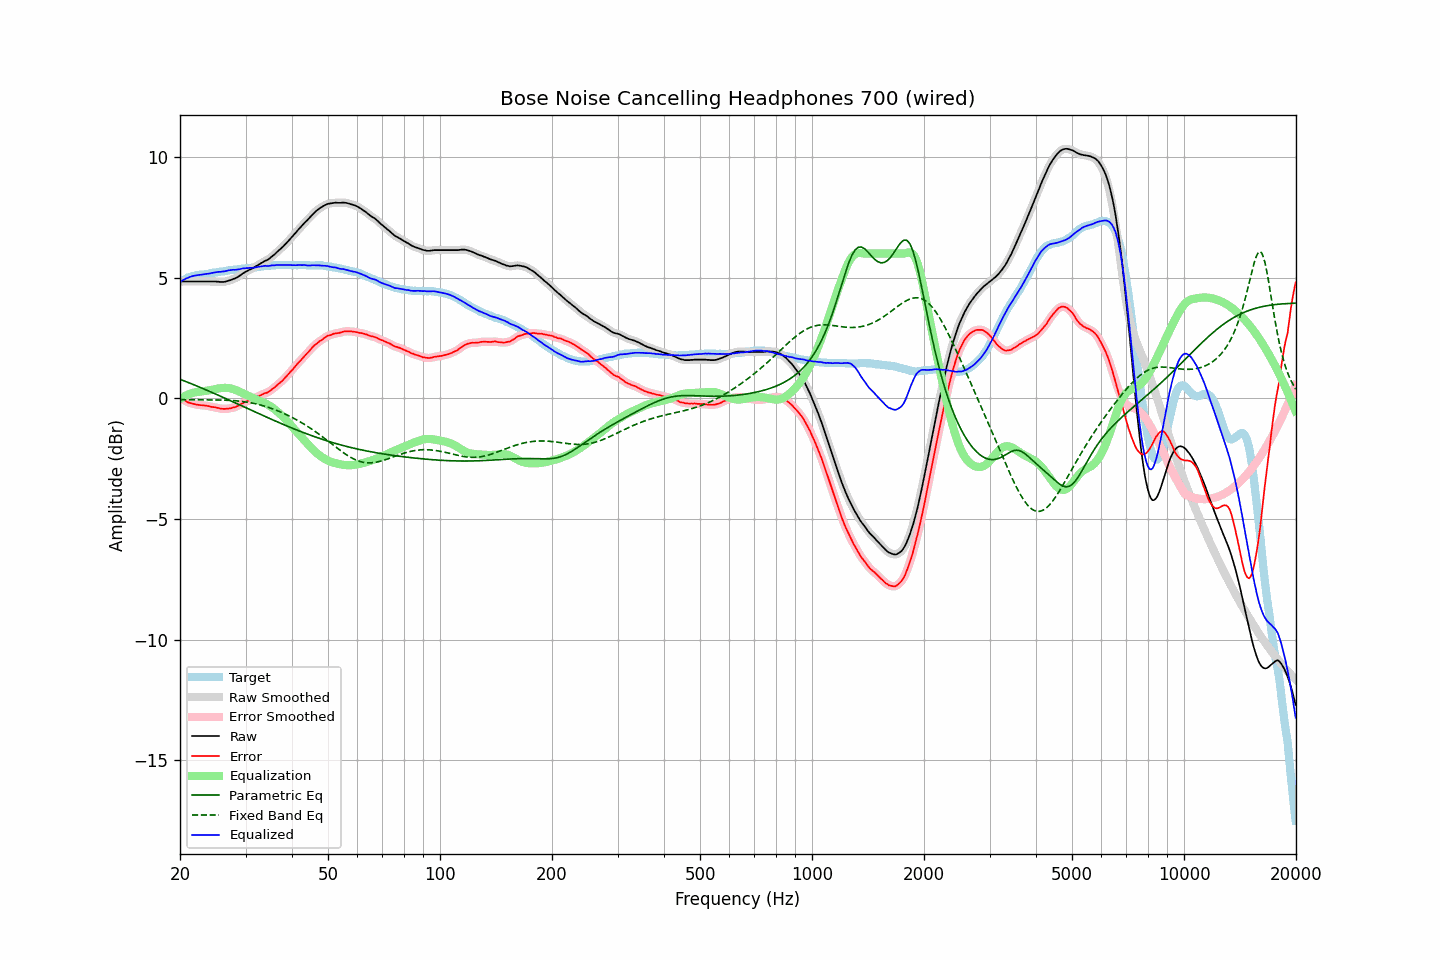

Values plotted in this chart, from the file beside it:
frequency, raw, error, smoothed, error_smoothed, equalization, parametric_eq, fixed_band_eq, equalized_raw, equalized_smoothed, target
20.00, 4.84, 0.02, 4.84, 0.02, -0.02, 0.79, -0.06, 4.82, 4.82, 4.82
20.20, 4.84, -0.02, 4.84, -0.02, 0.02, 0.76, -0.06, 4.86, 4.86, 4.86
20.40, 4.84, -0.06, 4.84, -0.06, 0.06, 0.74, -0.06, 4.90, 4.90, 4.90
20.61, 4.84, -0.09, 4.84, -0.09, 0.10, 0.71, -0.06, 4.94, 4.94, 4.93
20.81, 4.84, -0.13, 4.84, -0.13, 0.13, 0.69, -0.06, 4.97, 4.97, 4.97
21.02, 4.84, -0.17, 4.84, -0.16, 0.16, 0.66, -0.06, 5.00, 5.00, 5.01
21.23, 4.84, -0.19, 4.84, -0.19, 0.18, 0.63, -0.06, 5.03, 5.03, 5.03
21.44, 4.84, -0.21, 4.84, -0.21, 0.21, 0.61, -0.06, 5.05, 5.05, 5.05
21.66, 4.84, -0.23, 4.84, -0.23, 0.23, 0.58, -0.06, 5.07, 5.07, 5.07
21.87, 4.84, -0.24, 4.84, -0.24, 0.24, 0.55, -0.06, 5.09, 5.09, 5.08
22.09, 4.84, -0.26, 4.84, -0.25, 0.26, 0.52, -0.06, 5.10, 5.10, 5.10
22.31, 4.84, -0.27, 4.84, -0.27, 0.27, 0.50, -0.06, 5.11, 5.11, 5.11
22.54, 4.84, -0.28, 4.84, -0.28, 0.27, 0.47, -0.06, 5.12, 5.12, 5.12
22.76, 4.84, -0.29, 4.84, -0.28, 0.28, 0.44, -0.06, 5.13, 5.13, 5.13
22.99, 4.84, -0.29, 4.84, -0.29, 0.29, 0.41, -0.06, 5.13, 5.13, 5.13
23.22, 4.84, -0.30, 4.84, -0.30, 0.30, 0.38, -0.06, 5.14, 5.14, 5.14
23.45, 4.84, -0.30, 4.84, -0.30, 0.31, 0.36, -0.06, 5.15, 5.15, 5.15
23.69, 4.84, -0.31, 4.84, -0.31, 0.32, 0.33, -0.06, 5.16, 5.16, 5.16
23.92, 4.84, -0.32, 4.84, -0.33, 0.33, 0.30, -0.06, 5.17, 5.17, 5.17
24.16, 4.84, -0.34, 4.84, -0.34, 0.34, 0.27, -0.06, 5.18, 5.18, 5.19
24.40, 4.84, -0.36, 4.84, -0.36, 0.35, 0.24, -0.07, 5.20, 5.20, 5.21
24.65, 4.84, -0.36, 4.84, -0.37, 0.37, 0.21, -0.07, 5.21, 5.21, 5.21
24.89, 4.84, -0.37, 4.84, -0.38, 0.38, 0.18, -0.07, 5.23, 5.22, 5.22
25.14, 4.83, -0.39, 4.84, -0.39, 0.40, 0.15, -0.07, 5.23, 5.23, 5.23
25.39, 4.83, -0.40, 4.83, -0.41, 0.41, 0.12, -0.07, 5.24, 5.24, 5.23
25.65, 4.82, -0.43, 4.82, -0.42, 0.42, 0.09, -0.07, 5.24, 5.24, 5.25
25.91, 4.82, -0.43, 4.82, -0.43, 0.43, 0.06, -0.07, 5.25, 5.25, 5.25
26.16, 4.82, -0.44, 4.82, -0.44, 0.43, 0.03, -0.08, 5.26, 5.26, 5.26
26.43, 4.83, -0.44, 4.84, -0.44, 0.44, 0.00, -0.08, 5.27, 5.27, 5.27
26.69, 4.85, -0.43, 4.85, -0.43, 0.43, -0.03, -0.08, 5.29, 5.29, 5.28
26.96, 4.87, -0.43, 4.87, -0.43, 0.43, -0.06, -0.08, 5.30, 5.30, 5.30
27.23, 4.89, -0.42, 4.89, -0.41, 0.42, -0.09, -0.09, 5.31, 5.31, 5.31
27.50, 4.91, -0.41, 4.92, -0.40, 0.40, -0.12, -0.09, 5.32, 5.32, 5.32
27.77, 4.94, -0.38, 4.94, -0.39, 0.39, -0.15, -0.09, 5.33, 5.32, 5.32
28.05, 4.96, -0.37, 4.97, -0.37, 0.36, -0.18, -0.10, 5.33, 5.33, 5.34
28.33, 4.99, -0.34, 5.00, -0.34, 0.34, -0.21, -0.11, 5.33, 5.33, 5.34
28.62, 5.03, -0.31, 5.03, -0.31, 0.31, -0.24, -0.11, 5.34, 5.34, 5.35
28.90, 5.07, -0.28, 5.08, -0.28, 0.28, -0.27, -0.12, 5.35, 5.35, 5.36
29.19, 5.12, -0.23, 5.12, -0.24, 0.24, -0.30, -0.12, 5.37, 5.37, 5.35
29.48, 5.17, -0.21, 5.17, -0.20, 0.21, -0.33, -0.13, 5.38, 5.38, 5.38
29.78, 5.21, -0.17, 5.21, -0.17, 0.18, -0.36, -0.14, 5.39, 5.39, 5.38
30.08, 5.25, -0.14, 5.25, -0.14, 0.14, -0.39, -0.15, 5.40, 5.40, 5.39
30.38, 5.28, -0.11, 5.29, -0.11, 0.11, -0.42, -0.16, 5.40, 5.40, 5.39
30.68, 5.32, -0.09, 5.32, -0.08, 0.08, -0.45, -0.17, 5.41, 5.40, 5.41
30.99, 5.35, -0.06, 5.35, -0.06, 0.06, -0.48, -0.18, 5.41, 5.41, 5.41
31.30, 5.38, -0.03, 5.39, -0.03, 0.03, -0.51, -0.20, 5.41, 5.41, 5.42
31.61, 5.42, -0.00, 5.42, -0.00, -0.00, -0.54, -0.21, 5.42, 5.42, 5.43
31.93, 5.46, 0.03, 5.46, 0.03, -0.03, -0.57, -0.23, 5.43, 5.43, 5.43
32.24, 5.50, 0.07, 5.50, 0.06, -0.06, -0.60, -0.24, 5.44, 5.44, 5.43
32.57, 5.54, 0.09, 5.54, 0.09, -0.09, -0.63, -0.26, 5.45, 5.45, 5.45
32.89, 5.58, 0.12, 5.58, 0.12, -0.12, -0.66, -0.27, 5.46, 5.46, 5.46
33.22, 5.62, 0.15, 5.63, 0.16, -0.15, -0.69, -0.29, 5.47, 5.48, 5.47
33.55, 5.66, 0.19, 5.66, 0.19, -0.18, -0.72, -0.31, 5.49, 5.48, 5.48
33.89, 5.70, 0.22, 5.70, 0.21, -0.21, -0.75, -0.33, 5.49, 5.49, 5.49
34.23, 5.72, 0.23, 5.73, 0.24, -0.24, -0.78, -0.35, 5.48, 5.49, 5.49
34.57, 5.76, 0.26, 5.77, 0.27, -0.28, -0.81, -0.37, 5.49, 5.49, 5.50
34.92, 5.81, 0.31, 5.81, 0.31, -0.32, -0.84, -0.40, 5.49, 5.50, 5.50
35.27, 5.87, 0.36, 5.87, 0.36, -0.36, -0.87, -0.42, 5.51, 5.50, 5.51
35.62, 5.92, 0.41, 5.92, 0.41, -0.41, -0.90, -0.45, 5.51, 5.51, 5.52
35.97, 5.97, 0.46, 5.98, 0.46, -0.46, -0.93, -0.47, 5.51, 5.52, 5.51
... 635 more rows
